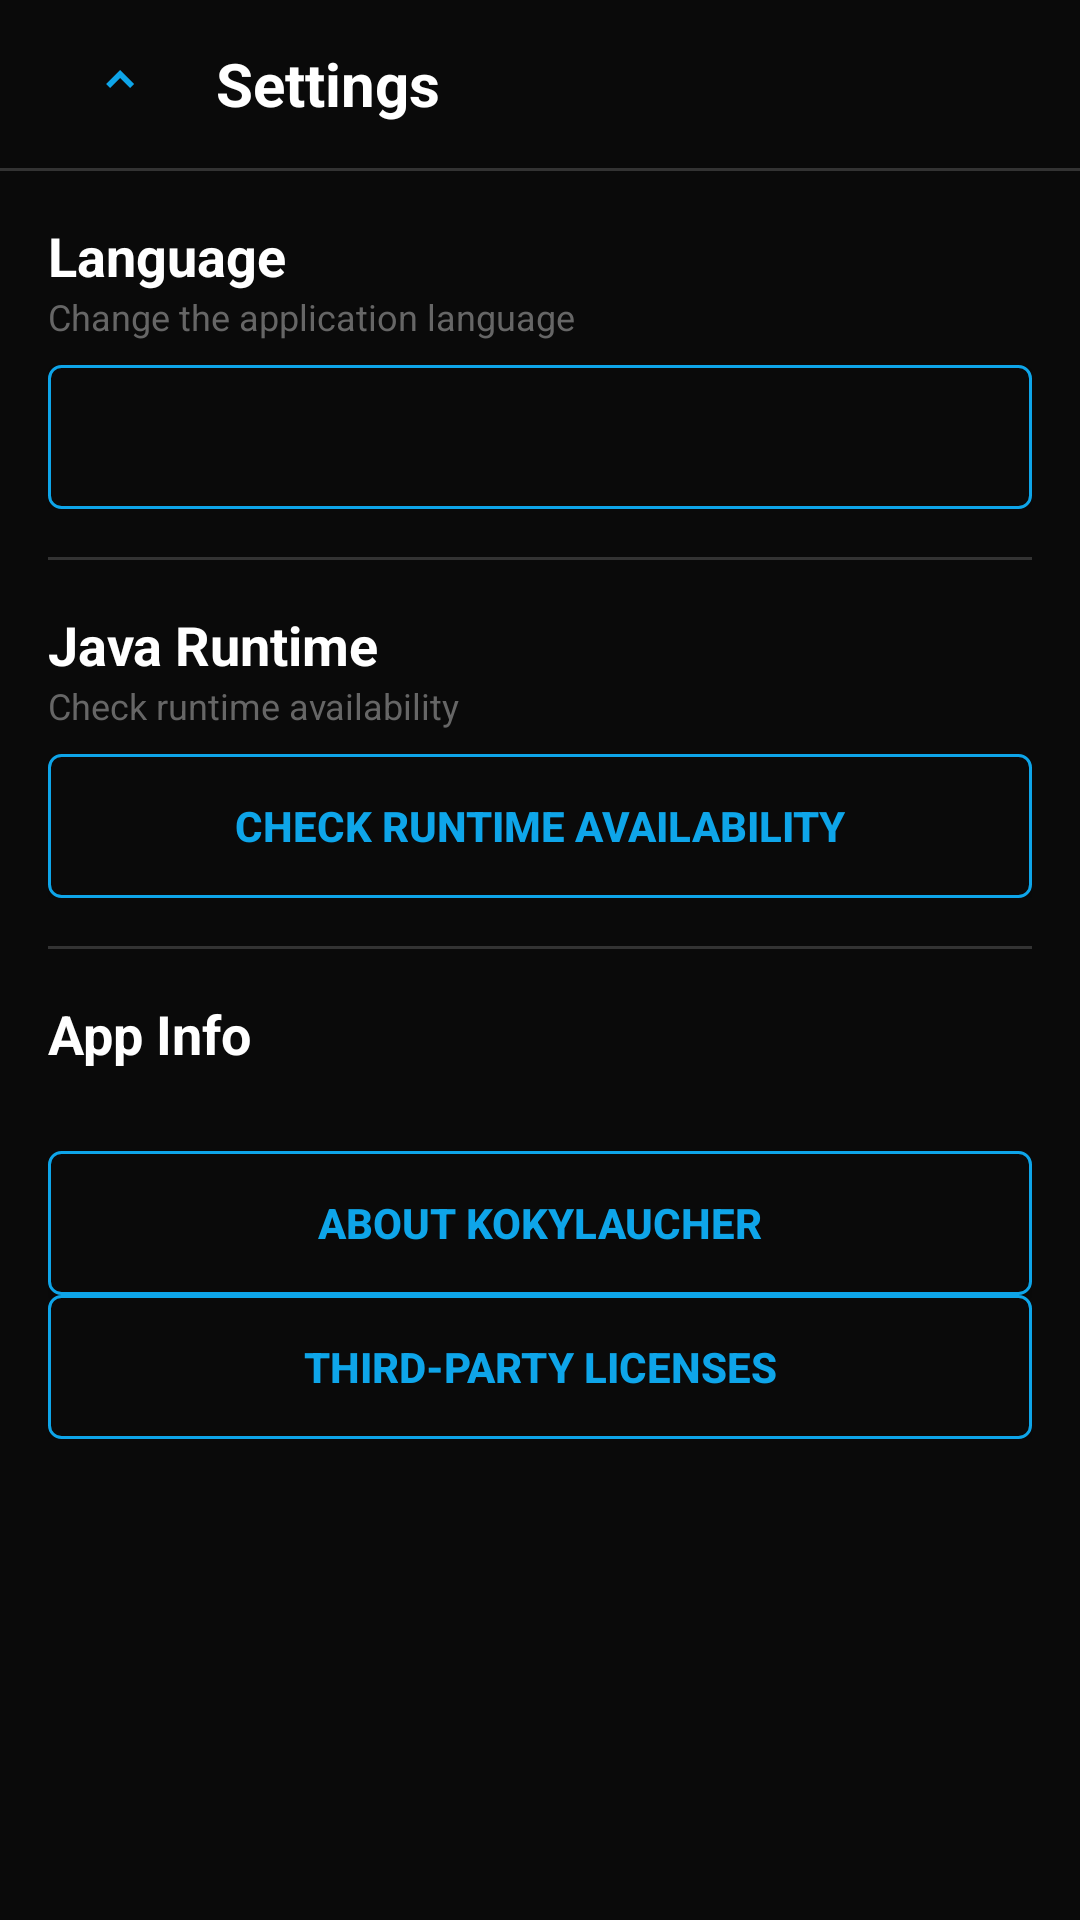

Produce the Android XML layout that renders to this screen, including the resource entries it uses.
<!-- AndroidManifest.xml: activity theme Theme.Kokylaucher -->
<!-- res/layout/activity_settings.xml -->
<?xml version="1.0" encoding="utf-8"?>
<LinearLayout xmlns:android="http://schemas.android.com/apk/res/android"
    xmlns:app="http://schemas.android.com/apk/res-auto"
    android:layout_width="match_parent"
    android:layout_height="match_parent"
    android:background="#FF0A0A0A"
    android:orientation="vertical">

    
    <LinearLayout
        android:layout_width="match_parent"
        android:layout_height="56dp"
        android:orientation="horizontal"
        android:paddingStart="16dp"
        android:paddingEnd="16dp">

        <ImageButton
            android:id="@+id/btnBack"
            android:layout_width="48dp"
            android:layout_height="match_parent"
            android:src="@drawable/ic_expand"
            android:tint="#FF0EA5E9"
            android:background="@android:color/transparent"
            android:contentDescription="@string/settings" />

        <TextView
            android:layout_width="wrap_content"
            android:layout_height="match_parent"
            android:layout_marginStart="8dp"
            android:gravity="center_vertical"
            android:text="@string/settings_title"
            android:textColor="@android:color/white"
            android:textSize="20sp"
            android:textStyle="bold" />

        <View
            android:layout_width="0dp"
            android:layout_height="0dp"
            android:layout_weight="1" />
    </LinearLayout>

    <View
        android:layout_width="match_parent"
        android:layout_height="1dp"
        android:background="#FF333333" />

    <ScrollView
        android:layout_width="match_parent"
        android:layout_height="match_parent"
        android:padding="16dp">

        <LinearLayout
            android:layout_width="match_parent"
            android:layout_height="wrap_content"
            android:orientation="vertical"
            android:spacing="16dp">

            
            <LinearLayout
                android:layout_width="match_parent"
                android:layout_height="wrap_content"
                android:orientation="vertical">

                <TextView
                    android:layout_width="wrap_content"
                    android:layout_height="wrap_content"
                    android:text="@string/settings_language"
                    android:textColor="@android:color/white"
                    android:textSize="18sp"
                    android:textStyle="bold" />

                <TextView
                    android:layout_width="wrap_content"
                    android:layout_height="wrap_content"
                    android:text="@string/settings_language_summary"
                    android:textColor="#FF666666"
                    android:textSize="12sp"
                    android:layout_marginBottom="8dp" />

                <Button
                    android:id="@+id/btnLanguage"
                    android:layout_width="match_parent"
                    android:layout_height="48dp"
                    android:background="@drawable/button_koky_outline"
                    android:textColor="#FF0EA5E9"
                    android:textSize="14sp"
                    android:textStyle="bold" />
            </LinearLayout>

            <View
                android:layout_width="match_parent"
                android:layout_height="1dp"
                android:layout_marginVertical="16dp"
                android:background="#FF333333" />

            
            <LinearLayout
                android:layout_width="match_parent"
                android:layout_height="wrap_content"
                android:orientation="vertical">

                <TextView
                    android:layout_width="wrap_content"
                    android:layout_height="wrap_content"
                    android:text="@string/settings_runtime"
                    android:textColor="@android:color/white"
                    android:textSize="18sp"
                    android:textStyle="bold" />

                <TextView
                    android:layout_width="wrap_content"
                    android:layout_height="wrap_content"
                    android:text="@string/settings_runtime_status"
                    android:textColor="#FF666666"
                    android:textSize="12sp"
                    android:layout_marginBottom="8dp" />

                <Button
                    android:id="@+id/btnRuntimeStatus"
                    android:layout_width="match_parent"
                    android:layout_height="48dp"
                    android:background="@drawable/button_koky_outline"
                    android:text="@string/settings_runtime_status"
                    android:textColor="#FF0EA5E9"
                    android:textSize="14sp"
                    android:textStyle="bold" />
            </LinearLayout>

            <View
                android:layout_width="match_parent"
                android:layout_height="1dp"
                android:layout_marginVertical="16dp"
                android:background="#FF333333" />

            
            <LinearLayout
                android:layout_width="match_parent"
                android:layout_height="wrap_content"
                android:orientation="vertical">

                <TextView
                    android:layout_width="wrap_content"
                    android:layout_height="wrap_content"
                    android:text="App Info"
                    android:textColor="@android:color/white"
                    android:textSize="18sp"
                    android:textStyle="bold" />

                <TextView
                    android:id="@+id/tvAppVersion"
                    android:layout_width="wrap_content"
                    android:layout_height="wrap_content"
                    android:textColor="#FFB0B0B0"
                    android:textSize="14sp"
                    android:layout_marginBottom="8dp" />

                <Button
                    android:id="@+id/btnAbout"
                    android:layout_width="match_parent"
                    android:layout_height="48dp"
                    android:background="@drawable/button_koky_outline"
                    android:text="@string/settings_about"
                    android:textColor="#FF0EA5E9"
                    android:textSize="14sp"
                    android:textStyle="bold" />

                <Button
                    android:id="@+id/btnLicenses"
                    android:layout_width="match_parent"
                    android:layout_height="48dp"
                    android:background="@drawable/button_koky_outline"
                    android:text="@string/settings_licenses"
                    android:textColor="#FF0EA5E9"
                    android:textSize="14sp"
                    android:textStyle="bold" />
            </LinearLayout>
        </LinearLayout>
    </ScrollView>
</LinearLayout>
<!-- resources referenced by this layout -->
<resources>
  <!-- drawable button_koky_outline (drawable) -->
  <?xml version="1.0" encoding="utf-8"?>
  <selector xmlns:android="http://schemas.android.com/apk/res/android">
      <item android:state_pressed="true">
          <shape android:shape="rectangle">
              <solid android:color="#FF1E8BC4" />
              <stroke android:width="1dp" android:color="#FF0EA5E9" />
              <corners android:radius="4dp" />
          </shape>
      </item>
      <item>
          <shape android:shape="rectangle">
              <solid android:color="#FF0A0A0A" />
              <stroke android:width="1dp" android:color="#FF0EA5E9" />
              <corners android:radius="4dp" />
          </shape>
      </item>
  </selector>
  <!-- drawable ic_expand (drawable) -->
  <?xml version="1.0" encoding="utf-8"?>
  <vector xmlns:android="http://schemas.android.com/apk/res/android"
      android:width="16dp"
      android:height="16dp"
      android:viewportWidth="24"
      android:viewportHeight="24">
      <path
          android:fillColor="#FFB0B0B0"
          android:pathData="M7,14L5,12L12,5L12,5L12,5L19,12L17,14L12,9L12,9L12,9L7,14z"/>
  </vector>
  <string name="settings">Settings</string>
  <string name="settings_about">About Kokylaucher</string>
  <string name="settings_language">Language</string>
  <string name="settings_language_summary">Change the application language</string>
  <string name="settings_licenses">Third-party licenses</string>
  <string name="settings_runtime">Java Runtime</string>
  <string name="settings_runtime_status">Check runtime availability</string>
  <string name="settings_title">Settings</string>
  <style name="Theme.Kokylaucher" parent="Theme.Material3.DayNight.NoActionBar">
          <item name="colorPrimary">#FF0EA5E9</item>
          <item name="colorPrimaryContainer">#FF2AA8E0</item>
          <item name="colorOnPrimary">@android:color/white</item>
          <item name="colorSurface">#FF1A1A1A</item>
          <item name="colorSurfaceContainerHighest">#FF2A2A2A</item>
          <item name="colorOnBackground">@android:color/white</item>
          <item name="colorError">#FFEF4444</item>
          <item name="colorOutline">#FF333333</item>
          <item name="windowActionBar">false</item>
          <item name="windowNoTitle">true</item>
          <item name="android:windowLightStatusBar" tools:targetApi="23">false</item>
          <item name="android:statusBarColor" tools:targetApi="21">@color/koky_background</item>
          <item name="android:navigationBarColor" tools:targetApi="21">@color/koky_background</item>
      </style>
  <color name="koky_background">#FF0A0A0A</color>
</resources>
